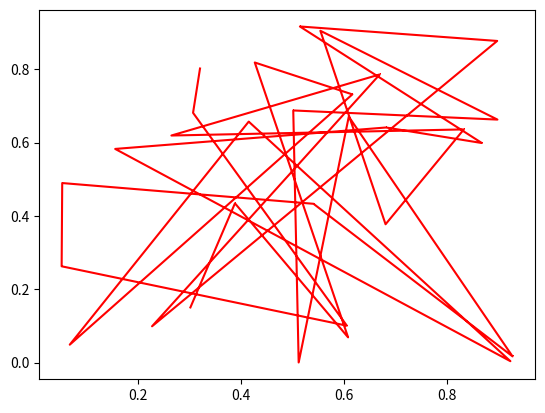

Python code for this plot:
#!/usr/bin/env python
# -*- coding: utf-8 -*-

__author__ = 'qiudebo'

import numpy as np
import matplotlib.pyplot as plt
import matplotlib.lines as lines

class HighlightSelected(lines.VertexSelector):
    def __init__(self, line, fmt='ro', **kwargs):
        lines.VertexSelector.__init__(self, line)
        self.markers, = self.axes.plot([], [], fmt, **kwargs)

    def process_selected(self, ind, xs, ys):
        self.markers.set_data(xs, ys)
        self.canvas.draw()

if __name__ == '__main__':
    fig = plt.figure()
    ax = fig.add_subplot(111)
    x, y = np.random.rand(2, 30)
    line, = ax.plot(x, y, 'r,-', picker=5)

    selector = HighlightSelected(line)
    plt.show()